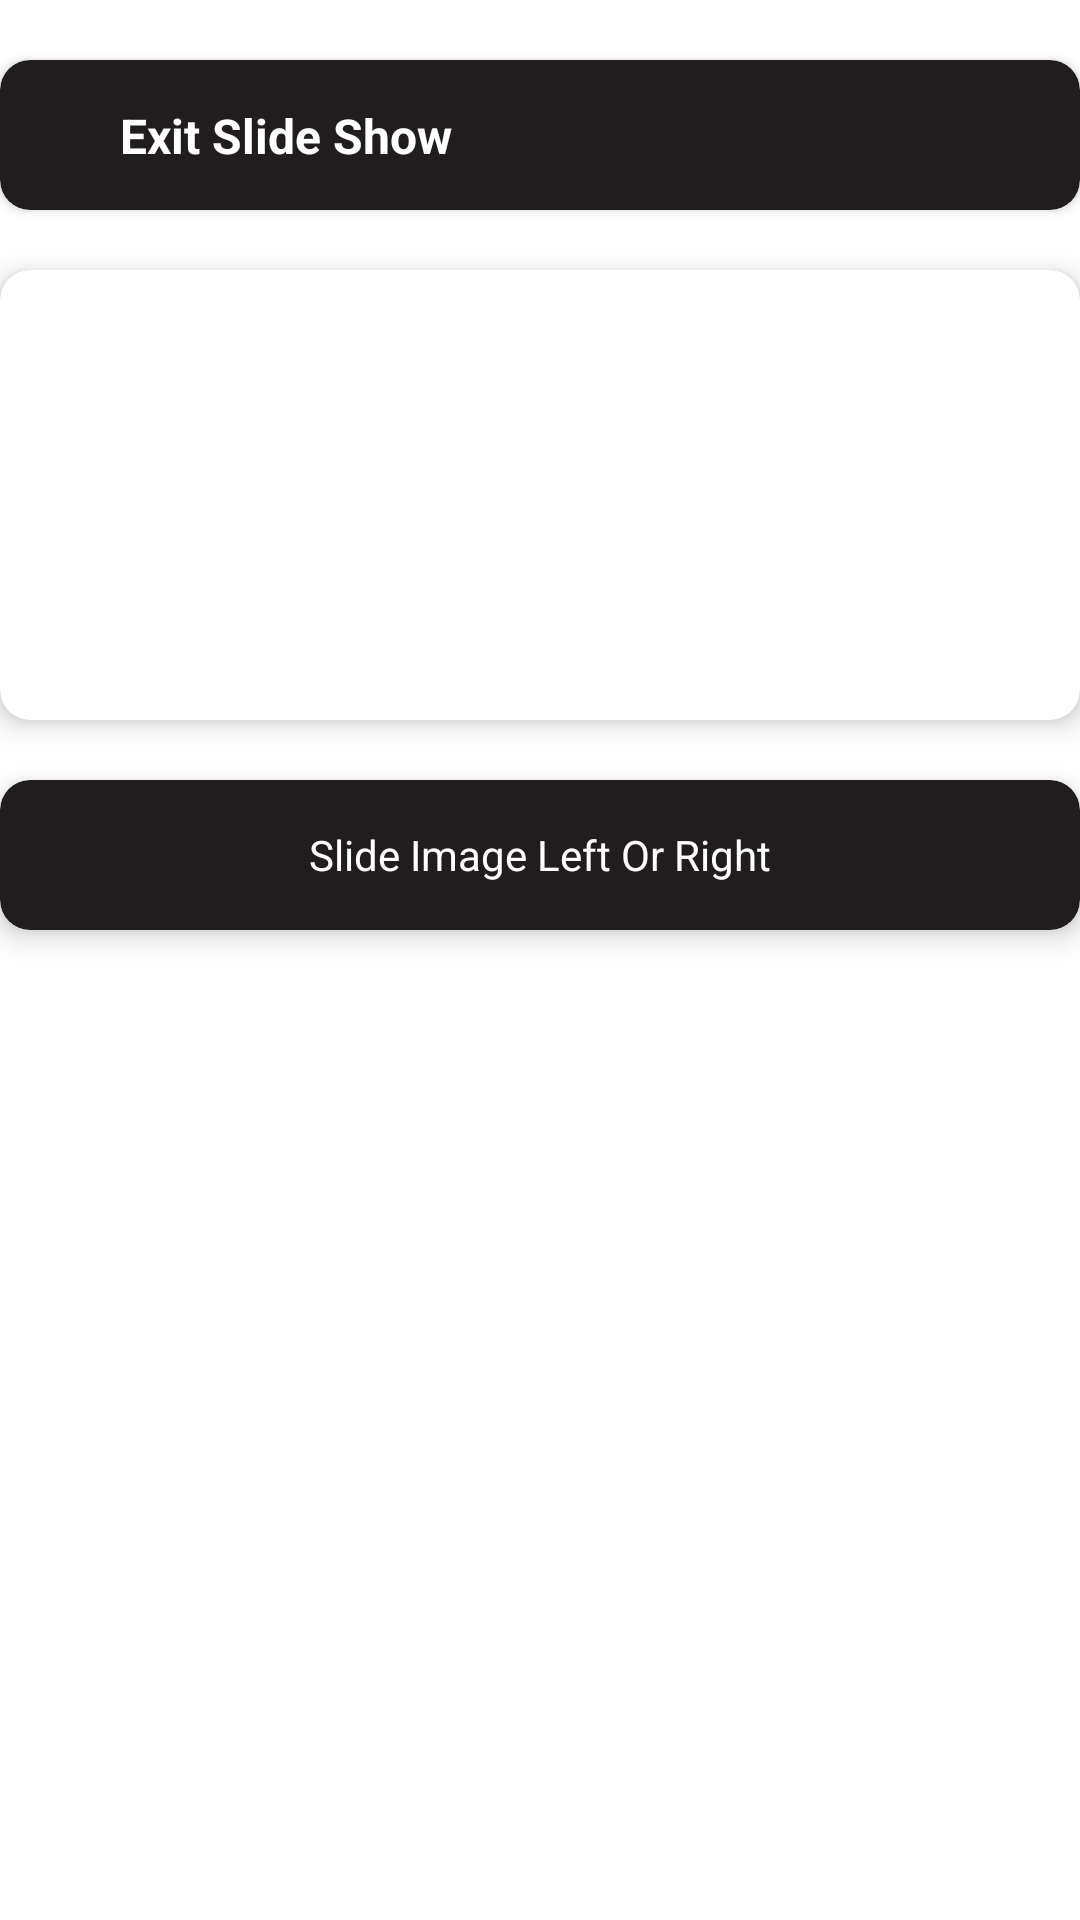

Here is an Android app screen rendered from its layout file. Give the layout XML and the strings, colors and styles it references.
<!-- AndroidManifest.xml: application theme Theme.Photos -->
<!-- res/layout/activity_view_slide_show.xml -->
<?xml version="1.0" encoding="utf-8"?>
<LinearLayout xmlns:android="http://schemas.android.com/apk/res/android"
    xmlns:app="http://schemas.android.com/apk/res-auto"
    xmlns:tools="http://schemas.android.com/tools"
    android:layout_width="match_parent"
    android:layout_height="match_parent"
    android:orientation="vertical"
    tools:context=".activity.ViewSlideShow">

    
    <androidx.cardview.widget.CardView
        android:layout_width="match_parent"
        android:layout_height="50dp"
        android:layout_marginTop="20dp"
        android:background="@color/black"
        app:cardBackgroundColor="@color/black"
        app:cardCornerRadius="10dp">

        <androidx.constraintlayout.widget.ConstraintLayout
            android:layout_width="match_parent"
            android:layout_height="match_parent">

            <ImageView
                android:id="@+id/backImageViewId"
                android:layout_width="30dp"
                android:layout_height="30dp"
                android:layout_marginStart="10dp"
                android:src="@drawable/baseline_arrow_back_ios_new_24"
                app:layout_constraintBottom_toBottomOf="parent"
                app:layout_constraintStart_toStartOf="parent"
                app:layout_constraintTop_toTopOf="parent" />

            <TextView
                android:id="@+id/backTextViewId"
                android:layout_width="wrap_content"
                android:layout_height="wrap_content"
                android:text="Exit Slide Show"
                android:textColor="@color/white"
                android:textSize="16sp"
                android:textStyle="bold"
                app:layout_constraintBottom_toBottomOf="parent"
                app:layout_constraintStart_toEndOf="@+id/backImageViewId"
                app:layout_constraintTop_toTopOf="parent" />
        </androidx.constraintlayout.widget.ConstraintLayout>

    </androidx.cardview.widget.CardView>

    

    <androidx.cardview.widget.CardView
        android:layout_width="match_parent"
        android:layout_height="150dp"
        android:layout_marginTop="20dp"
        app:cardCornerRadius="10dp"
        app:cardElevation="5dp">

        <androidx.viewpager.widget.ViewPager
            android:id="@+id/photoDetailImageViewPager"
            android:layout_width="match_parent"
            android:layout_height="wrap_content">
        </androidx.viewpager.widget.ViewPager>

    </androidx.cardview.widget.CardView>

    <androidx.cardview.widget.CardView
        android:background="@color/black"
        app:cardBackgroundColor="@color/black"
        android:layout_width="match_parent"
        android:layout_height="50dp"
        android:layout_marginTop="20dp"
        app:cardCornerRadius="10dp"
        app:cardElevation="5dp">

        <TextView
            android:gravity="center"
            android:layout_width="match_parent"
            android:layout_height="match_parent"
            android:text="Slide Image Left Or Right"
            android:textAlignment="center"
            android:textColor="@color/white"
            >

        </TextView>

    </androidx.cardview.widget.CardView>

</LinearLayout>
<!-- resources referenced by this layout -->
<resources>
  <color name="black">#211C1D</color>
  <color name="white">#FFFFFFFF</color>
  <style name="Theme.Photos" parent="Theme.MaterialComponents.DayNight.NoActionBar">
          
          <item name="colorPrimary">@color/primary_color</item>
          <item name="colorPrimaryVariant">@color/black</item>
          <item name="colorOnPrimary">@color/black</item>
          
          <item name="colorSecondary">@color/primary_color</item>
          <item name="colorSecondaryVariant">@color/primary_color</item>
          <item name="colorOnSecondary">@color/primary_color</item>
  
          
          <item name="android:statusBarColor">?attr/colorPrimaryVariant</item>
          
      </style>
  <color name="primary_color">#E0D7C7</color>
</resources>
